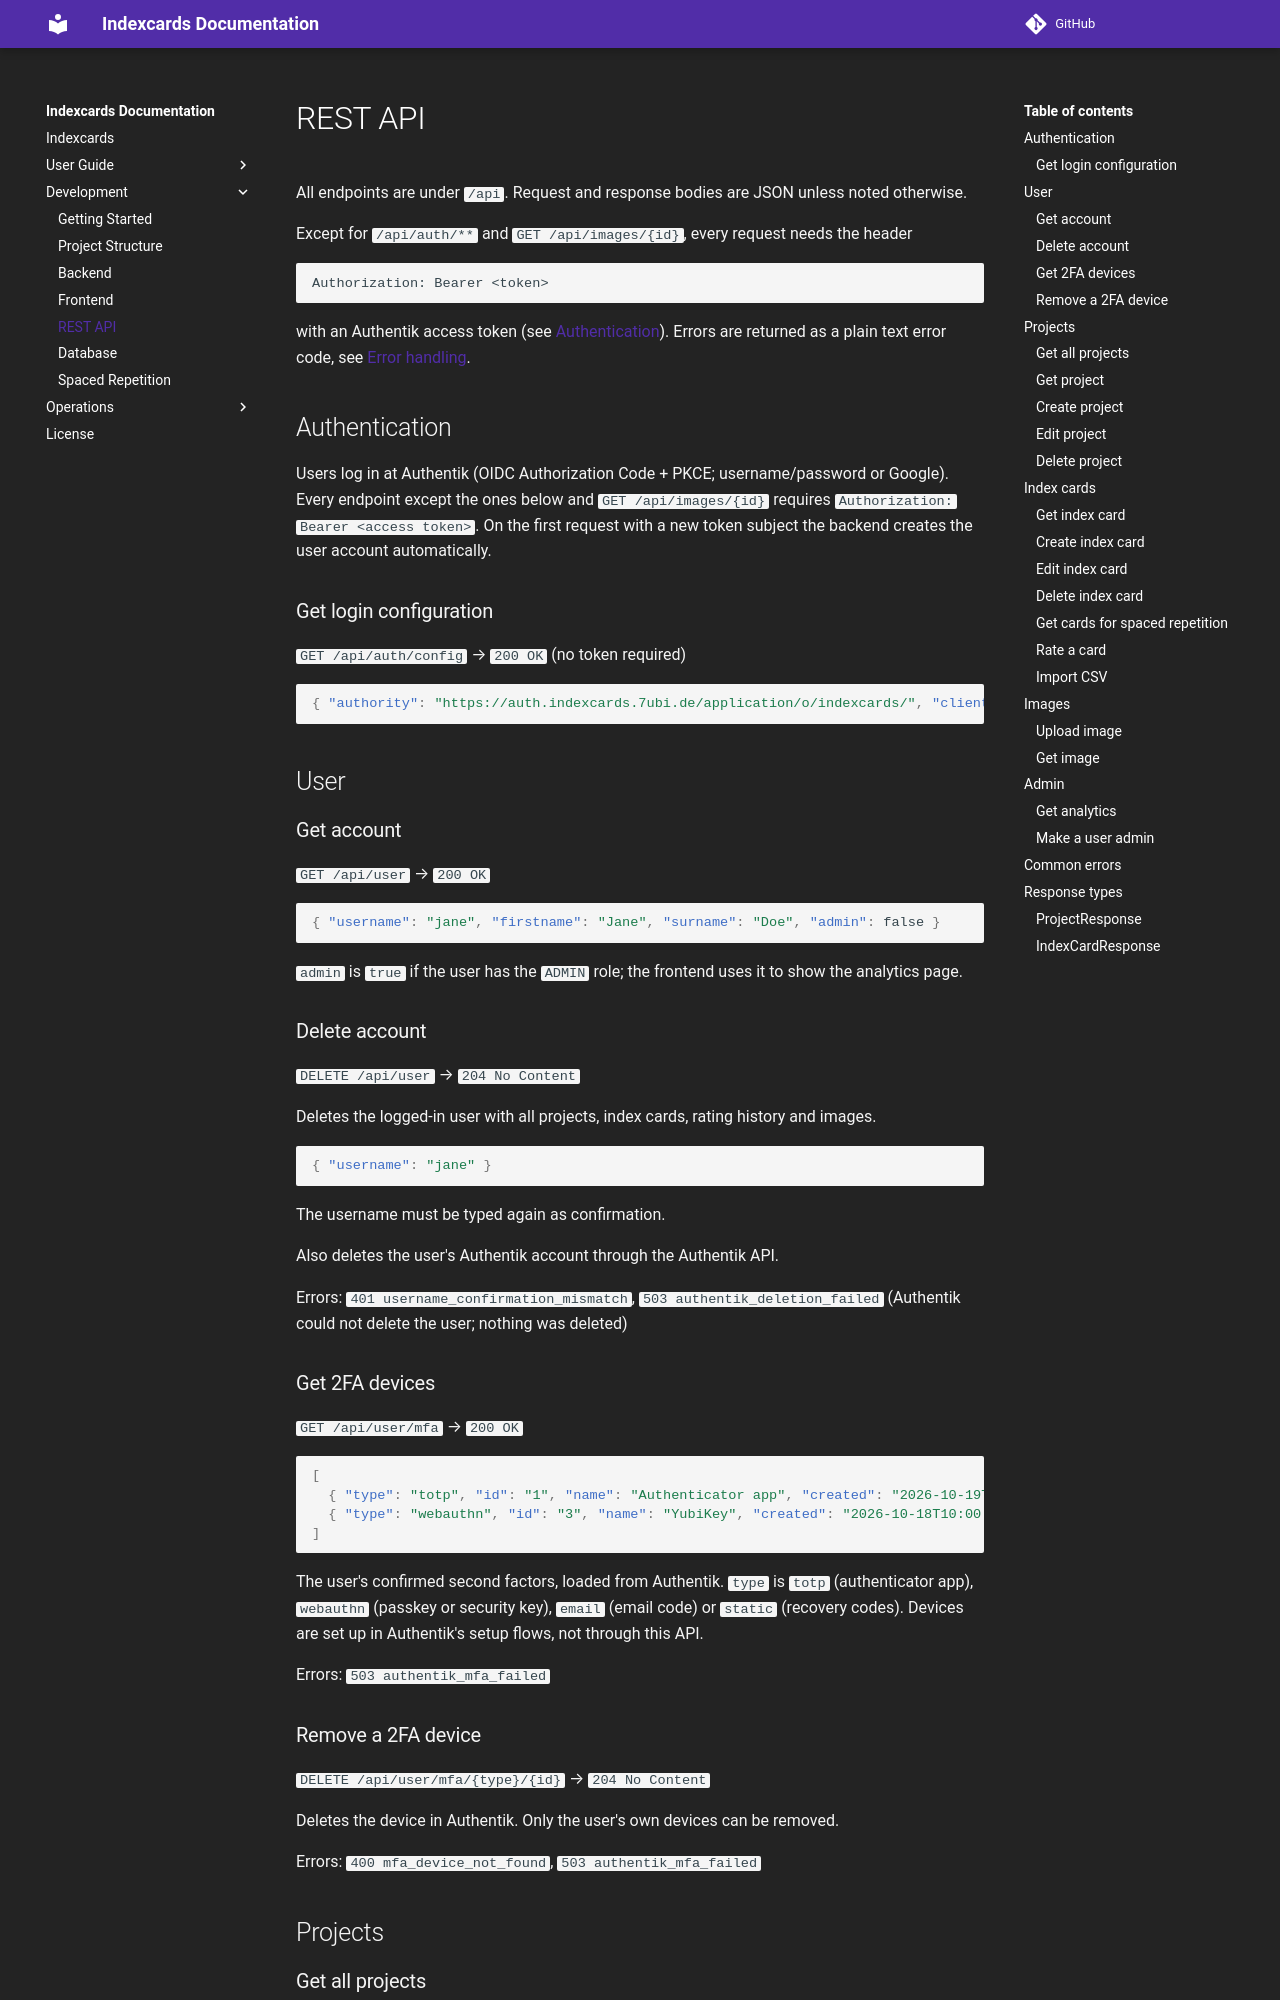

repository: 7ubi/indexcards · page: development/api/index.html · generator: mkdocs

# REST API

All endpoints are under `/api`. Request and response bodies are JSON unless noted otherwise.

Except for `/api/auth/**` and `GET /api/images/{id}`, every request needs the header

```
Authorization: Bearer <token>
```

with an Authentik access token (see [Authentication](#authentication)). Errors are returned as a plain text error code, see
[Error handling](backend.md#error-handling).

## Authentication

Users log in at Authentik (OIDC Authorization Code + PKCE; username/password or Google). Every endpoint except the ones
below and `GET /api/images/{id}` requires `Authorization: Bearer <access token>`. On the first request with a new
token subject the backend creates the user account automatically.

### Get login configuration

`GET /api/auth/config` → `200 OK` (no token required)

```json
{ "authority": "https://auth.indexcards.7ubi.de/application/o/indexcards/", "clientId": "indexcards" }
```

## User

### Get account

`GET /api/user` → `200 OK`

```json
{ "username": "jane", "firstname": "Jane", "surname": "Doe", "admin": false }
```

`admin` is `true` if the user has the `ADMIN` role; the frontend uses it to show the analytics page.

### Delete account

`DELETE /api/user` → `204 No Content`

Deletes the logged-in user with all projects, index cards, rating history and images.

```json
{ "username": "jane" }
```

The username must be typed again as confirmation.

Also deletes the user's Authentik account through the Authentik API.

Errors: `401 username_confirmation_mismatch`, `503 authentik_deletion_failed` (Authentik could not delete the user;
nothing was deleted)

### Get 2FA devices

`GET /api/user/mfa` → `200 OK`

```json
[
  { "type": "totp", "id": "1", "name": "Authenticator app", "created": "2026-10-19T13:06:37Z", "lastUsed": null },
  { "type": "webauthn", "id": "3", "name": "YubiKey", "created": "2026-10-18T10:00:00Z", "lastUsed": "2026-10-19T09:00:00Z" }
]
```

The user's confirmed second factors, loaded from Authentik. `type` is `totp` (authenticator app), `webauthn` (passkey
or security key), `email` (email code) or `static` (recovery codes). Devices are set up in Authentik's setup flows, not through this API.

Errors: `503 authentik_mfa_failed`
